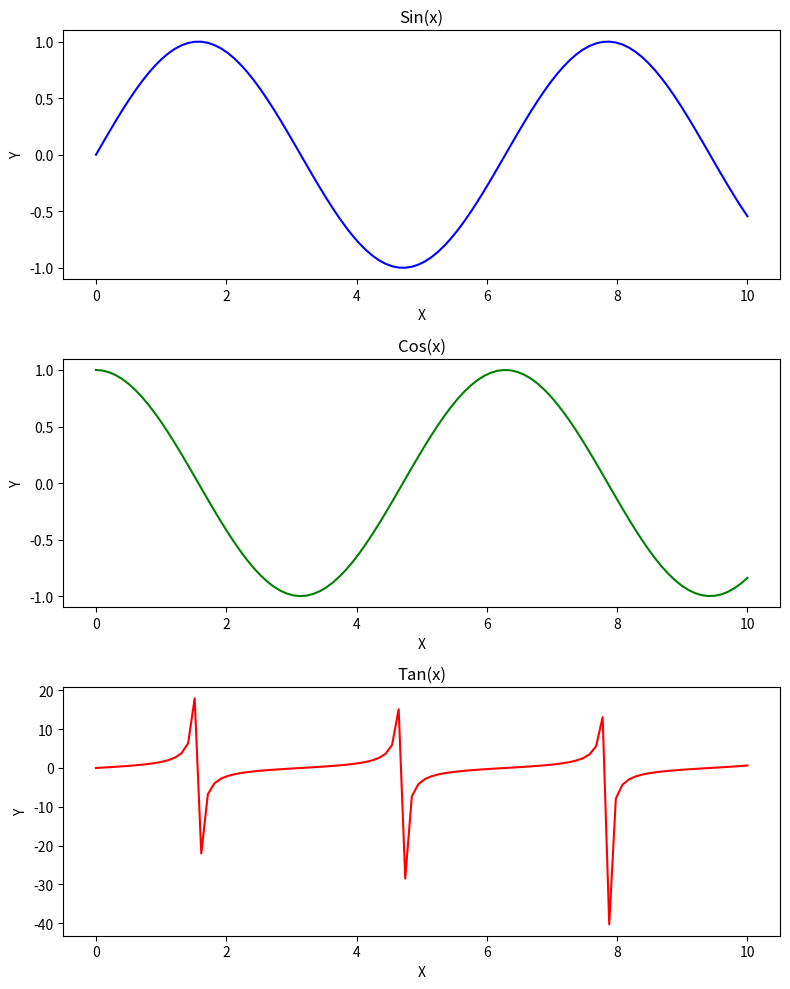

The script that saved this image:
#Exercise: Use Matplotlib to create a subplot grid that displays multiple charts in a single figure.
import matplotlib.pyplot as plt
import numpy as np

# Generate some data
x = np.linspace(0, 10, 100)
y1 = np.sin(x)
y2 = np.cos(x)
y3 = np.tan(x)

# Create a figure and a subplot grid (3 rows, 1 column)
fig, axs = plt.subplots(3, 1, figsize=(8, 10))

# Plot data on each subplot
axs[0].plot(x, y1, color='blue')
axs[0].set_title('Sin(x)')
axs[0].set_xlabel('X')
axs[0].set_ylabel('Y')

axs[1].plot(x, y2, color='green')
axs[1].set_title('Cos(x)')
axs[1].set_xlabel('X')
axs[1].set_ylabel('Y')

axs[2].plot(x, y3, color='red')
axs[2].set_title('Tan(x)')
axs[2].set_xlabel('X')
axs[2].set_ylabel('Y')

# Adjust layout and display the plot
plt.tight_layout()
plt.show()
